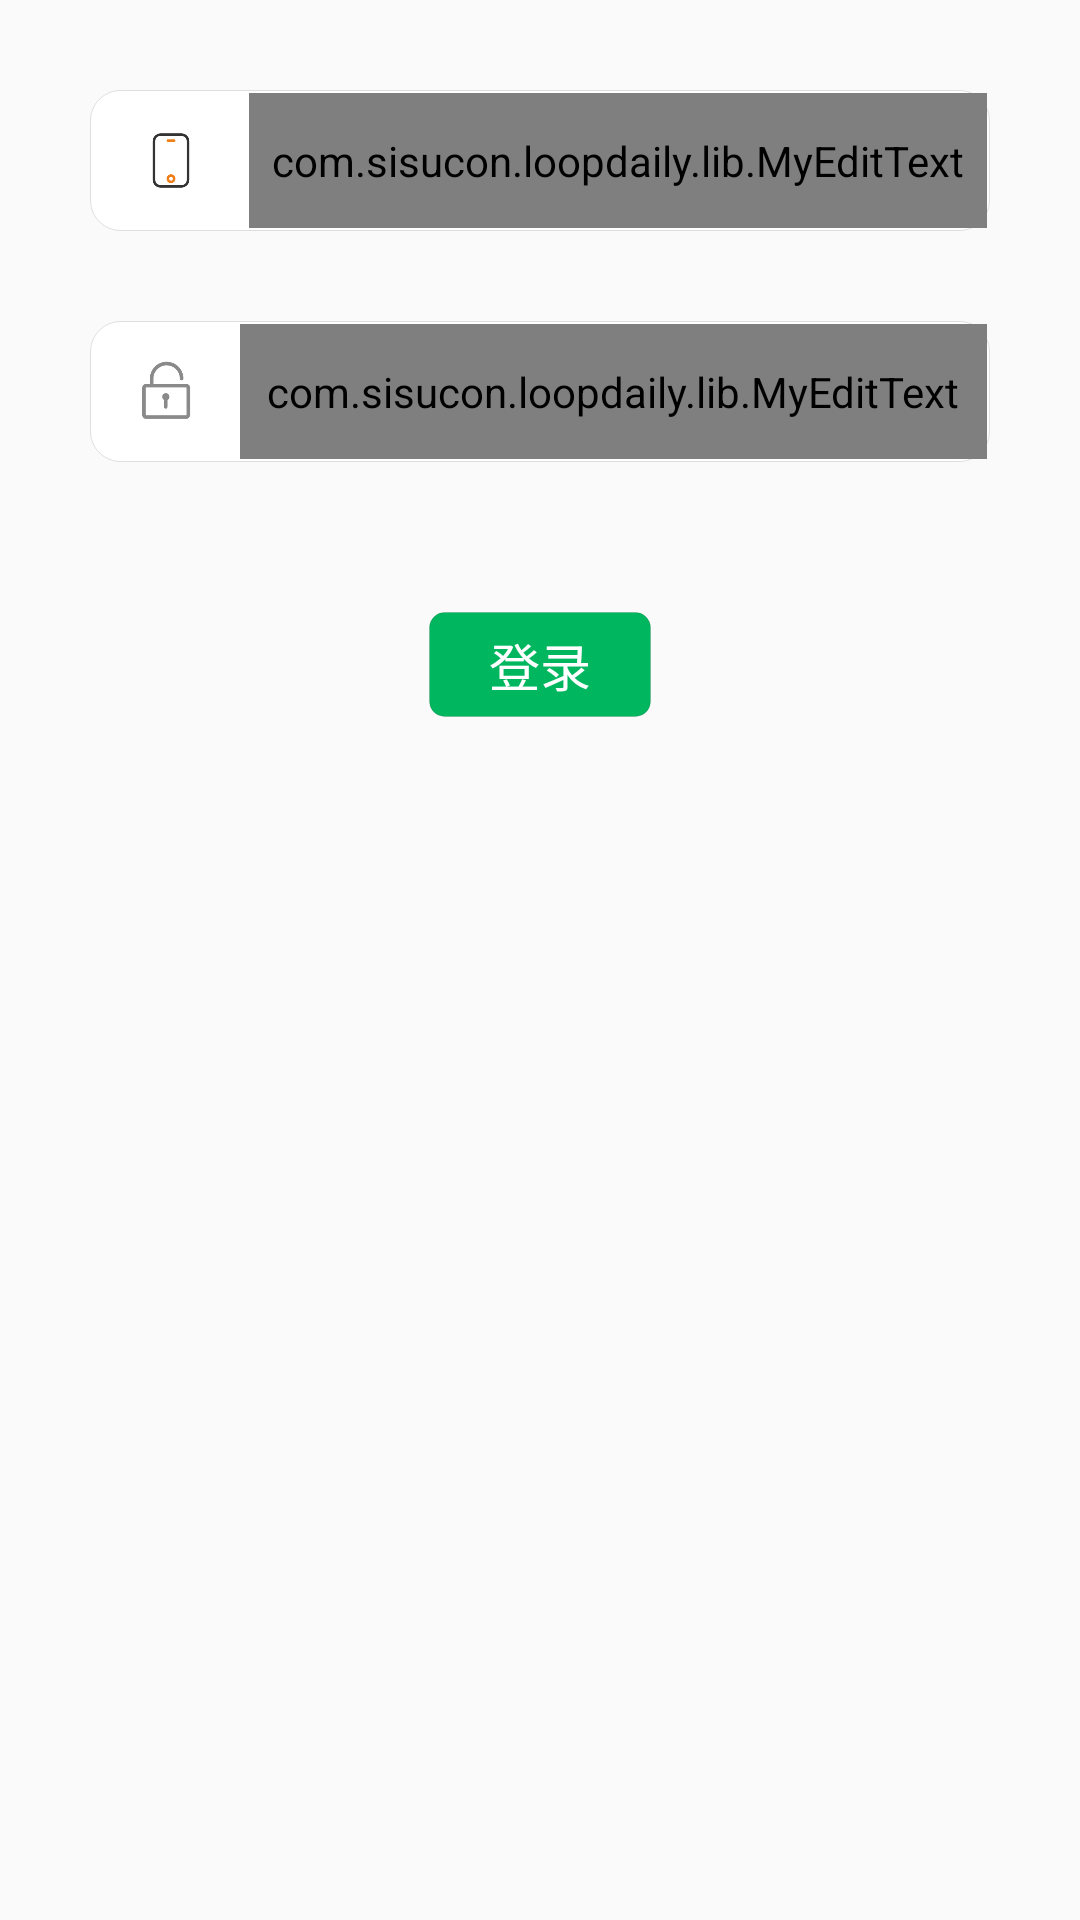

Reconstruct the res/layout file that produces this screen, plus the resources it refers to.
<!-- AndroidManifest.xml: application theme AppTheme -->
<!-- res/layout/login_fragment.xml -->
<?xml version="1.0" encoding="utf-8"?>
<LinearLayout xmlns:android="http://schemas.android.com/apk/res/android"
			  xmlns:tools="http://schemas.android.com/tools" android:layout_width="match_parent"
			  android:layout_height="match_parent" xmlns:app="http://schemas.android.com/apk/res-auto"
			  android:orientation="vertical"
android:paddingBottom="20dp">
	<LinearLayout android:layout_width="match_parent"
				  android:layout_marginTop="30dp"
				  android:background="@drawable/text_pad"
				  android:focusableInTouchMode="true"
				  android:layout_marginLeft="30dp"
				  android:layout_marginRight="30dp"
				  android:focusable="true"
				  android:layout_height="47dp">
		<ImageView
				android:id="@+id/imageView"
				android:layout_width="52dp"
				android:layout_height="27dp"
				android:layout_gravity="center_vertical"
				app:srcCompat="@drawable/phone" />
		<com.google.android.material.textfield.TextInputLayout

				android:layout_width="match_parent"
													   android:layout_height="match_parent"
		android:id="@+id/login_phonenum_layout"
													   app:hintTextAppearance="@style/hintTextStyle"
		android:hint="请输入用户名或手机号">
			<com.sisucon.loopdaily.lib.MyEditText
					android:layout_width="match_parent"
												  android:layout_height="match_parent"
			android:id="@+id/login_phontNum"
			android:layout_weight="2"
					android:background="@null"

			android:layout_gravity="center"
			android:ems="10"
			android:inputType="text"/>
		</com.google.android.material.textfield.TextInputLayout>
	</LinearLayout>

	<LinearLayout android:layout_width="match_parent"
				  android:layout_marginTop="30dp"
				  android:background="@drawable/text_pad"
				  android:focusableInTouchMode="true"
				  android:layout_marginLeft="30dp"
				  android:layout_marginRight="30dp"
				  android:focusable="true"
				  android:layout_height="47dp">
		<ImageView
				android:id="@+id/imageView"
				android:layout_width="49dp"
				android:layout_height="27dp"
				android:layout_gravity="center_vertical"
				app:srcCompat="@drawable/ic_password" tools:ignore="DuplicateIds"/>
		<com.google.android.material.textfield.TextInputLayout android:layout_width="match_parent"
															   android:layout_height="match_parent"
															   android:id="@+id/login_password_layout"
															   app:hintTextAppearance="@style/hintTextStyle"
													   >
			<com.sisucon.loopdaily.lib.MyEditText android:layout_width="match_parent"
												  android:layout_height="match_parent"
												  android:id="@+id/login_password"
												  android:layout_weight="2"
												  android:layout_gravity="center"
												  android:background="@null"
												  android:ems="10"
												  android:inputType="textPassword"/>
		</com.google.android.material.textfield.TextInputLayout>

	</LinearLayout>

	<TextView
			android:id="@+id/login_button"
			android:layout_marginTop="50dp"
			android:layout_gravity="center"
			android:textColor="#ffff"
			android:textSize="17sp"
			android:layout_width="wrap_content" android:layout_height="wrap_content"
			android:background="@drawable/box_pad"
			android:text="@string/login"/>

</LinearLayout>
<!-- resources referenced by this layout -->
<resources>
  <!-- drawable box_pad (drawable) -->
  <?xml version="1.0" encoding="utf-8"?>
  <shape xmlns:android="http://schemas.android.com/apk/res/android">
  	<solid android:color="#00b65f" />
  	<stroke
  			android:width="0.03dp"
  			android:color="@color/textBox" />
  
  	<padding
  			android:bottom="5dp"
  			android:left="20dp"
  			android:right="20dp"
  			android:top="5dp" />
  	<corners android:radius="5dp" />
  
  </shape>
  <!-- drawable ic_password: png bitmap (drawable-v24, 4597 bytes) -->
  <!-- drawable phone: png bitmap (drawable-v24, 4263 bytes) -->
  <!-- drawable text_pad (drawable) -->
  <?xml version="1.0" encoding="utf-8"?>
  <shape xmlns:android="http://schemas.android.com/apk/res/android">
  	<solid android:color="#FFFFFF" />
  	<stroke
  			android:width="0.03dp"
  			android:color="@color/textBox" />
  
  	<padding
  			android:bottom="1dp"
  			android:left="1dp"
  			android:right="1dp"
  			android:top="1dp" />
  	<corners android:radius="10dp" />
  
  </shape>
  <string name="login">登录</string>
  <style name="hintTextStyle">
          <item name="android:textSize">0dp</item>
      </style>
  <style name="AppTheme" parent="Theme.AppCompat.Light.NoActionBar">
          
          <item name="colorPrimary">@color/colorPrimary</item>
          <item name="colorPrimaryDark">@color/colorPrimaryDark</item>
          <item name="colorAccent">@color/colorAccent</item>
      </style>
  <color name="textBox">#1e000000</color>
  <color name="colorPrimary">#008577</color>
  <color name="colorPrimaryDark">#00574B</color>
  <color name="colorAccent">#D81B60</color>
</resources>
